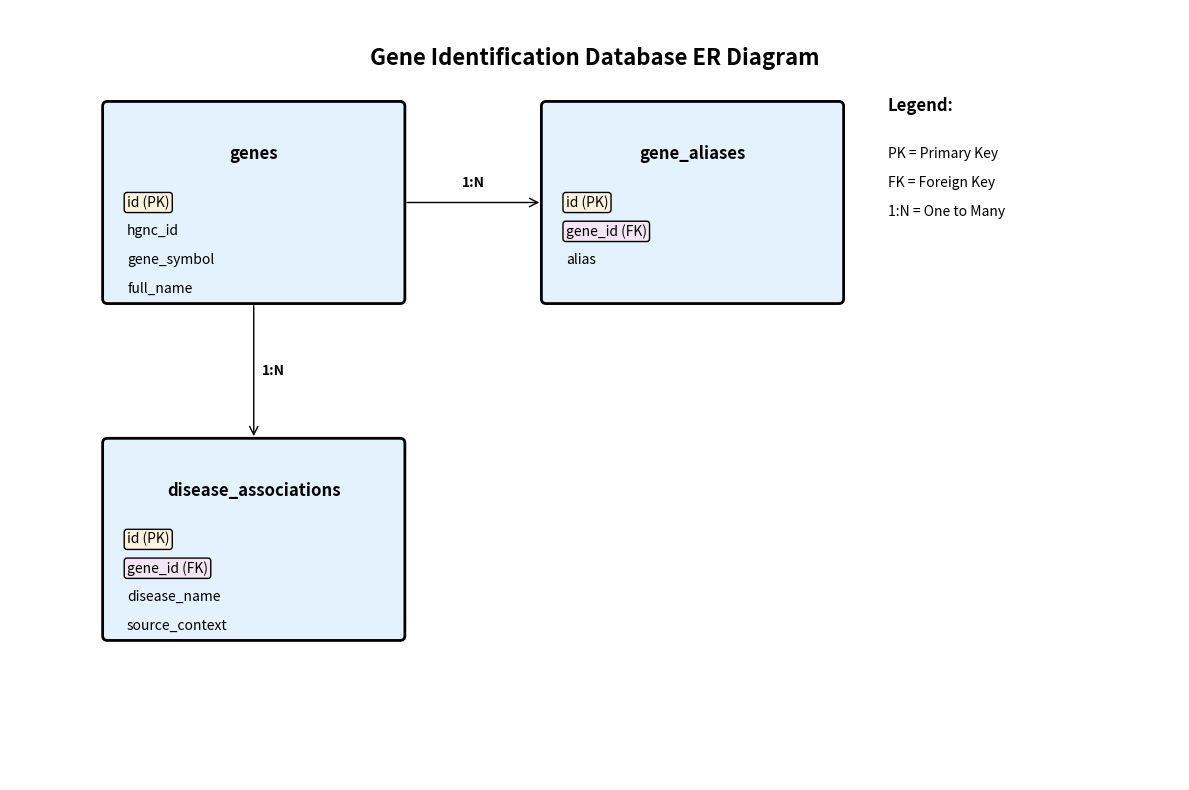

Recreate this plot in Python.
#!/usr/bin/env python3
"""
Generate ER Diagram for Gene Identification Database Schema
Part 3: Schema Diagram Code
"""

import matplotlib.pyplot as plt
import matplotlib.patches as patches
from matplotlib.patches import FancyBboxPatch, ConnectionPatch


def create_er_diagram():
    """Create ER diagram using matplotlib."""

    fig, ax = plt.subplots(1, 1, figsize=(12, 8))
    ax.set_xlim(0, 12)
    ax.set_ylim(0, 8)
    ax.axis('off')

    # Colors
    table_color = '#E3F2FD'
    pk_color = '#FFF3E0'
    fk_color = '#F3E5F5'

    # Table 1: genes
    genes_box = FancyBboxPatch((1, 5), 3, 2, boxstyle="round,pad=0.05",
                              facecolor=table_color, edgecolor='black', linewidth=2)
    ax.add_patch(genes_box)
    ax.text(2.5, 6.5, 'genes', ha='center', va='center', fontsize=12, fontweight='bold')
    ax.text(1.2, 6.0, 'id (PK)', ha='left', va='center', fontsize=10, bbox=dict(boxstyle="round,pad=0.2", facecolor=pk_color))
    ax.text(1.2, 5.7, 'hgnc_id', ha='left', va='center', fontsize=10)
    ax.text(1.2, 5.4, 'gene_symbol', ha='left', va='center', fontsize=10)
    ax.text(1.2, 5.1, 'full_name', ha='left', va='center', fontsize=10)

    # Table 2: gene_aliases
    aliases_box = FancyBboxPatch((5.5, 5), 3, 2, boxstyle="round,pad=0.05",
                                facecolor=table_color, edgecolor='black', linewidth=2)
    ax.add_patch(aliases_box)
    ax.text(7, 6.5, 'gene_aliases', ha='center', va='center', fontsize=12, fontweight='bold')
    ax.text(5.7, 6.0, 'id (PK)', ha='left', va='center', fontsize=10, bbox=dict(boxstyle="round,pad=0.2", facecolor=pk_color))
    ax.text(5.7, 5.7, 'gene_id (FK)', ha='left', va='center', fontsize=10, bbox=dict(boxstyle="round,pad=0.2", facecolor=fk_color))
    ax.text(5.7, 5.4, 'alias', ha='left', va='center', fontsize=10)

    # Table 3: disease_associations
    disease_box = FancyBboxPatch((1, 1.5), 3, 2, boxstyle="round,pad=0.05",
                                facecolor=table_color, edgecolor='black', linewidth=2)
    ax.add_patch(disease_box)
    ax.text(2.5, 3.0, 'disease_associations', ha='center', va='center', fontsize=12, fontweight='bold')
    ax.text(1.2, 2.5, 'id (PK)', ha='left', va='center', fontsize=10, bbox=dict(boxstyle="round,pad=0.2", facecolor=pk_color))
    ax.text(1.2, 2.2, 'gene_id (FK)', ha='left', va='center', fontsize=10, bbox=dict(boxstyle="round,pad=0.2", facecolor=fk_color))
    ax.text(1.2, 1.9, 'disease_name', ha='left', va='center', fontsize=10)
    ax.text(1.2, 1.6, 'source_context', ha='left', va='center', fontsize=10)

    # Relationships
    # genes -> gene_aliases
    con1 = ConnectionPatch((4, 6), (5.5, 6), "data", "data",
                          arrowstyle="->", shrinkA=5, shrinkB=5,
                          mutation_scale=15, fc="black", color="black")
    ax.add_artist(con1)
    ax.text(4.75, 6.2, '1:N', ha='center', va='center', fontsize=10, fontweight='bold')

    # genes -> disease_associations
    con2 = ConnectionPatch((2.5, 5), (2.5, 3.5), "data", "data",
                          arrowstyle="->", shrinkA=5, shrinkB=5,
                          mutation_scale=15, fc="black", color="black")
    ax.add_artist(con2)
    ax.text(2.7, 4.25, '1:N', ha='center', va='center', fontsize=10, fontweight='bold')

    # Title
    ax.text(6, 7.5, 'Gene Identification Database ER Diagram', ha='center', va='center',
            fontsize=16, fontweight='bold')

    # Legend
    ax.text(9, 7, 'Legend:', ha='left', va='center', fontsize=12, fontweight='bold')
    ax.text(9, 6.5, 'PK = Primary Key', ha='left', va='center', fontsize=10)
    ax.text(9, 6.2, 'FK = Foreign Key', ha='left', va='center', fontsize=10)
    ax.text(9, 5.9, '1:N = One to Many', ha='left', va='center', fontsize=10)

    plt.tight_layout()
    plt.savefig('schema_diagram.png', dpi=300, bbox_inches='tight')
    print("ER diagram saved as schema_diagram.png")


if __name__ == "__main__":
    create_er_diagram()
